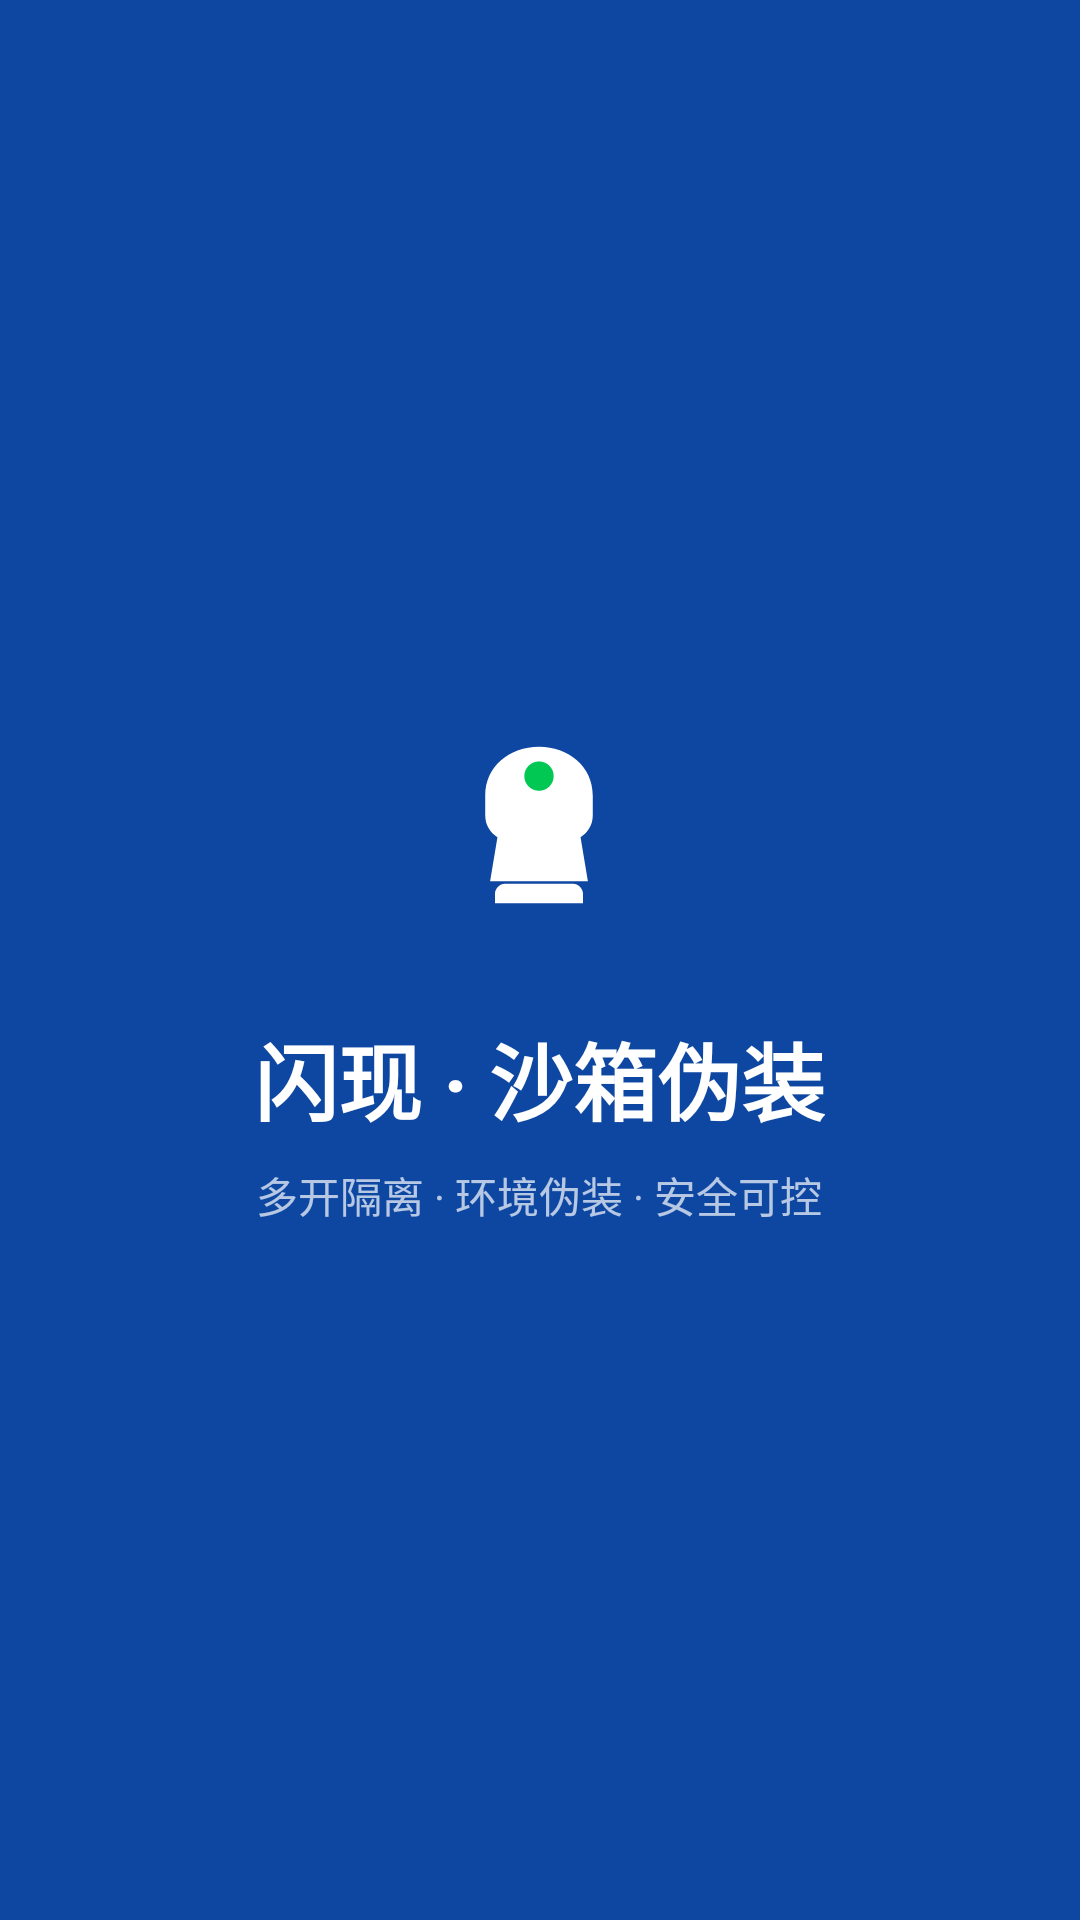

Reconstruct the res/layout file that produces this screen, plus the resources it refers to.
<!-- AndroidManifest.xml: activity theme Theme.Sx.Splash -->
<!-- res/layout/activity_splash.xml -->
<?xml version="1.0" encoding="utf-8"?>
<FrameLayout xmlns:android="http://schemas.android.com/apk/res/android"
    android:layout_width="match_parent"
    android:layout_height="match_parent"
    android:background="@color/splash_bg">

    <LinearLayout
        android:layout_width="wrap_content"
        android:layout_height="wrap_content"
        android:layout_gravity="center"
        android:gravity="center"
        android:orientation="vertical">

        <ImageView
            android:layout_width="88dp"
            android:layout_height="88dp"
            android:contentDescription="@string/app_name"
            android:src="@drawable/ic_launcher" />

        <TextView
            android:layout_width="wrap_content"
            android:layout_height="wrap_content"
            android:layout_marginTop="20dp"
            android:text="@string/app_name_full"
            android:textColor="@color/white"
            android:textSize="28sp"
            android:textStyle="bold" />

        <TextView
            android:layout_width="wrap_content"
            android:layout_height="wrap_content"
            android:layout_marginTop="8dp"
            android:text="@string/splash_slogan"
            android:textColor="#B3FFFFFF"
            android:textSize="14sp" />
    </LinearLayout>
</FrameLayout>
<!-- resources referenced by this layout -->
<resources>
  <color name="splash_bg">#0D47A1</color>
  <color name="white">#FFFFFF</color>
  <!-- drawable ic_launcher (drawable) -->
  <?xml version="1.0" encoding="utf-8"?>
  <vector xmlns:android="http://schemas.android.com/apk/res/android"
      android:width="108dp"
      android:height="108dp"
      android:viewportWidth="108"
      android:viewportHeight="108">
      <path
          android:fillColor="#0D47A1"
          android:pathData="M0,0h108v108h-108z" />
      <path
          android:fillColor="#FFFFFF"
          android:pathData="M54,22c-12,0 -22,8 -22,20v8c0,4 2,7 5,9l-3,18h40l-3,-18c3,-2 5,-5 5,-9v-8c0,-12 -10,-20 -22,-20zM40,78h28c2,0 4,2 4,4v4H36v-4c0,-2 2,-4 4,-4z" />
      <path
          android:fillColor="#00C853"
          android:pathData="M54,34m-6,0a6,6 0,1 1,12 0a6,6 0,1 1,-12 0" />
  </vector>
  <string name="app_name">闪现</string>
  <string name="app_name_full">闪现 · 沙箱伪装</string>
  <string name="splash_slogan">多开隔离 · 环境伪装 · 安全可控</string>
  <style name="Theme.Sx.Splash" parent="Theme.Sx">
          <item name="android:windowBackground">@color/splash_bg</item>
          <item name="android:statusBarColor">@color/splash_bg</item>
      </style>
  <style name="Theme.Sx" parent="Theme.MaterialComponents.DayNight.NoActionBar">
          <item name="colorPrimary">@color/primary</item>
          <item name="colorPrimaryDark">@color/primary_dark</item>
          <item name="colorAccent">@color/accent</item>
          <item name="android:statusBarColor">@color/primary_dark</item>
          <item name="android:windowBackground">@color/bg</item>
          <item name="android:textColorPrimary">@color/text_primary</item>
          <item name="android:textColorSecondary">@color/text_secondary</item>
      </style>
  <color name="primary">#1A73E8</color>
  <color name="primary_dark">#0D47A1</color>
  <color name="accent">#00C853</color>
  <color name="bg">#F5F7FA</color>
  <color name="text_primary">#1F1F1F</color>
  <color name="text_secondary">#5F6368</color>
</resources>
